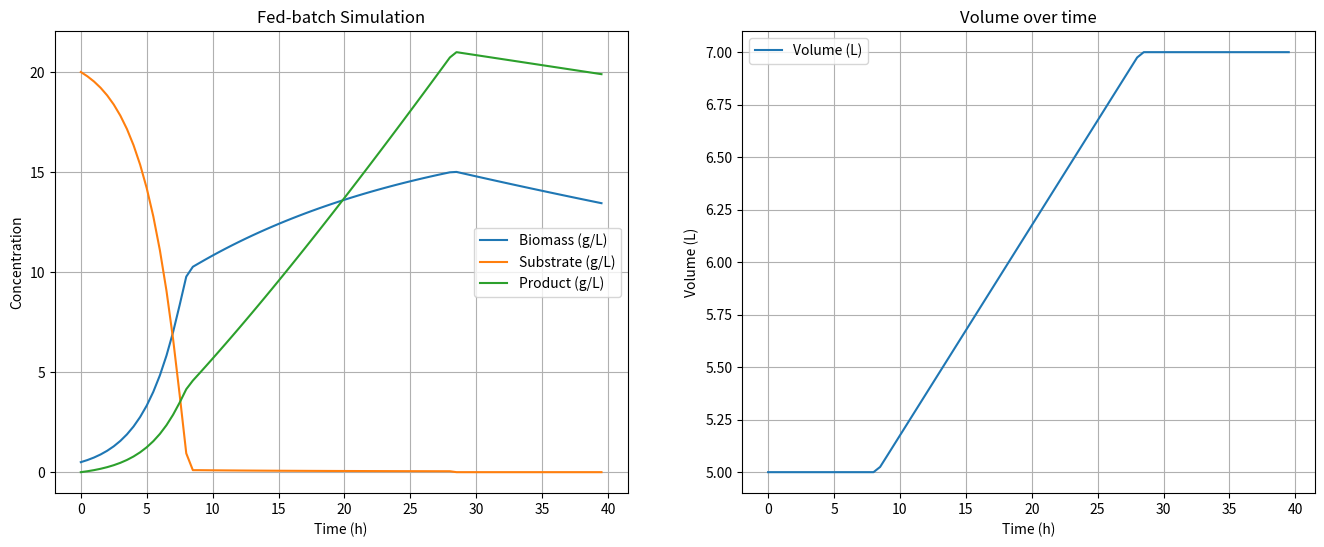

The script that saved this image:
import matplotlib.pyplot as plot
import numpy as np
from scipy.integrate import solve_ivp


X0 = 0.5
S0 = 20
Sf = 70 #Fed stream
F0 = 0.1 #L/h
V0 = 5
Volmax = 7
mumax = 0.4
Ks = 0.5
Yxs = 0.5
alpha = 0.3
beta = 0.05
P0 = 0
Vmin = 1e-6
Sthreshold= 0.1 #g/L
Kd = 0.01
Pkd = 0.1 #g/h Product desintegration or decay rate 
t = np.arange(0,40,0.5)

def main(t,y,F0,mumax,Ks,Sf,alpha,beta,Volmax,Sthreshold,Kd,Pkd):
    X,S,P,V = y
    
    if S <= Sthreshold:
        F = F0
    else:
        F = 0
    if V >= Volmax:
        F = 0
    D = F/V

    V = max(V,Vmin)
    mu = mumax*S/(Ks+S)
    dVdt = F
    dXdt = mu*X -D*X -X*Kd
    dSdt = -(mu*X)/Yxs + D*(Sf-S)
    if S > 0.01:
        dPdt = alpha*mu*X + beta*X
    else:
        dPdt = -Pkd
    return [dXdt,dSdt,dPdt,dVdt]

y0 = [X0,S0,P0,V0]
sol = solve_ivp(main,[t[0],t[-1]],y0,args=(F0,mumax,Ks,Sf,alpha,beta,Volmax,Sthreshold,Kd,Pkd),t_eval=t,method="LSODA",atol=1e-6,rtol=1e-6)

Xsol = sol.y[0]
Ssol = sol.y[1]
Psol = sol.y[2]
Vsol = sol.y[3]


plot.figure(figsize=(14,6))
plot.subplots_adjust(left=0.05,right=0.95)
plot.subplot(1,2,1)

plot.plot(t, Xsol, label="Biomass (g/L)")
plot.plot(t, Ssol, label="Substrate (g/L)")
plot.plot(t, Psol, label="Product (g/L)")
plot.xlabel("Time (h)")
plot.ylabel("Concentration")
plot.legend()
plot.grid(True)
plot.title("Fed-batch Simulation")

plot.subplot(1,2,2)
plot.plot(t,Vsol,label="Volume (L)")
plot.title("Volume over time")
plot.grid(True)
plot.xlabel("Time (h)")
plot.ylabel("Volume (L)")
plot.legend()
plot.show()